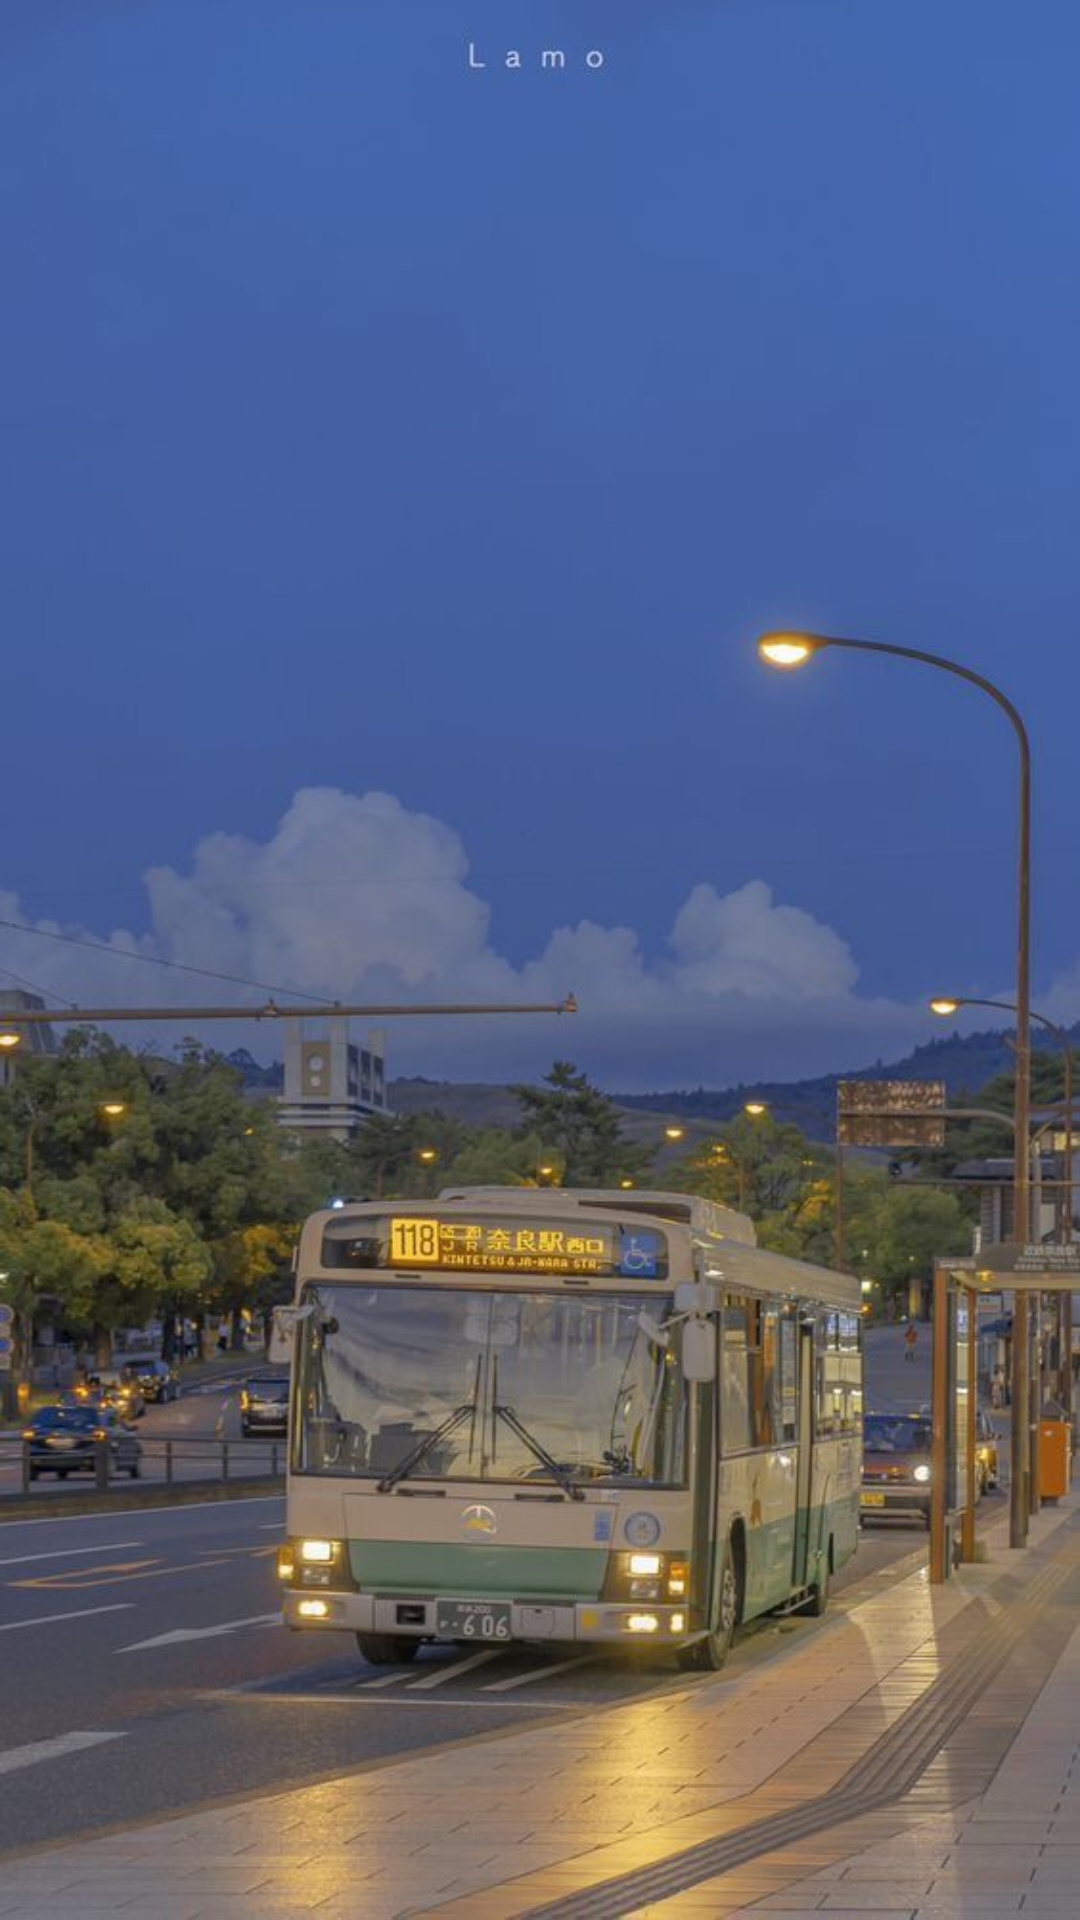

Layout XML and referenced resources for this Android screen:
<!-- AndroidManifest.xml: application theme Theme.PRO1121 -->
<!-- res/layout/fragment_tim_ve.xml -->
<?xml version="1.0" encoding="utf-8"?>
<FrameLayout xmlns:android="http://schemas.android.com/apk/res/android"
    xmlns:tools="http://schemas.android.com/tools"
    android:layout_width="match_parent"
    android:layout_height="match_parent"
    tools:context=".Fragment.TimChuyenFragment"
    android:background="@drawable/busne">


    <LinearLayout
        android:layout_width="match_parent"
        android:orientation="vertical"
        android:layout_height="match_parent">

        <FrameLayout
            android:layout_margin="20dp"
            android:layout_weight="1"
            android:layout_width="match_parent"
            android:id="@+id/frltimve"
            android:layout_height="150dp"
            >


            <ListView
                android:layout_marginBottom="20dp"
                android:id="@+id/lvVeXE"
                android:layout_width="match_parent"
                android:layout_height="match_parent"

                />
        </FrameLayout>

    </LinearLayout>

</FrameLayout>
<!-- resources referenced by this layout -->
<resources>
  <!-- drawable busne: jpg bitmap (drawable-v24, 59687 bytes) -->
  <style name="Theme.PRO1121" parent="Theme.MaterialComponents.DayNight.DarkActionBar">
          
          <item name="colorPrimary">@color/purple_500</item>
          <item name="colorPrimaryVariant">@color/purple_700</item>
          <item name="colorOnPrimary">@color/white</item>
          
          <item name="colorSecondary">@color/teal_200</item>
          <item name="colorSecondaryVariant">@color/teal_700</item>
          <item name="colorOnSecondary">@color/black</item>
          
          <item name="android:statusBarColor">?attr/colorPrimaryVariant</item>
  
          
          <item name="windowActionBar">false</item>
          <item name="windowNoTitle">true</item>
      </style>
  <!-- not gathered from this repository: default colours our renderer supplied (Android Studio template values) -->
  <color name="purple_500">#FF6200EE</color>
  <color name="purple_700">#FF3700B3</color>
  <color name="teal_200">#FF03DAC5</color>
  <color name="teal_700">#FF018786</color>
  <color name="black">#FF000000</color>
  <color name="white">#FFFFFFFF</color>
</resources>
